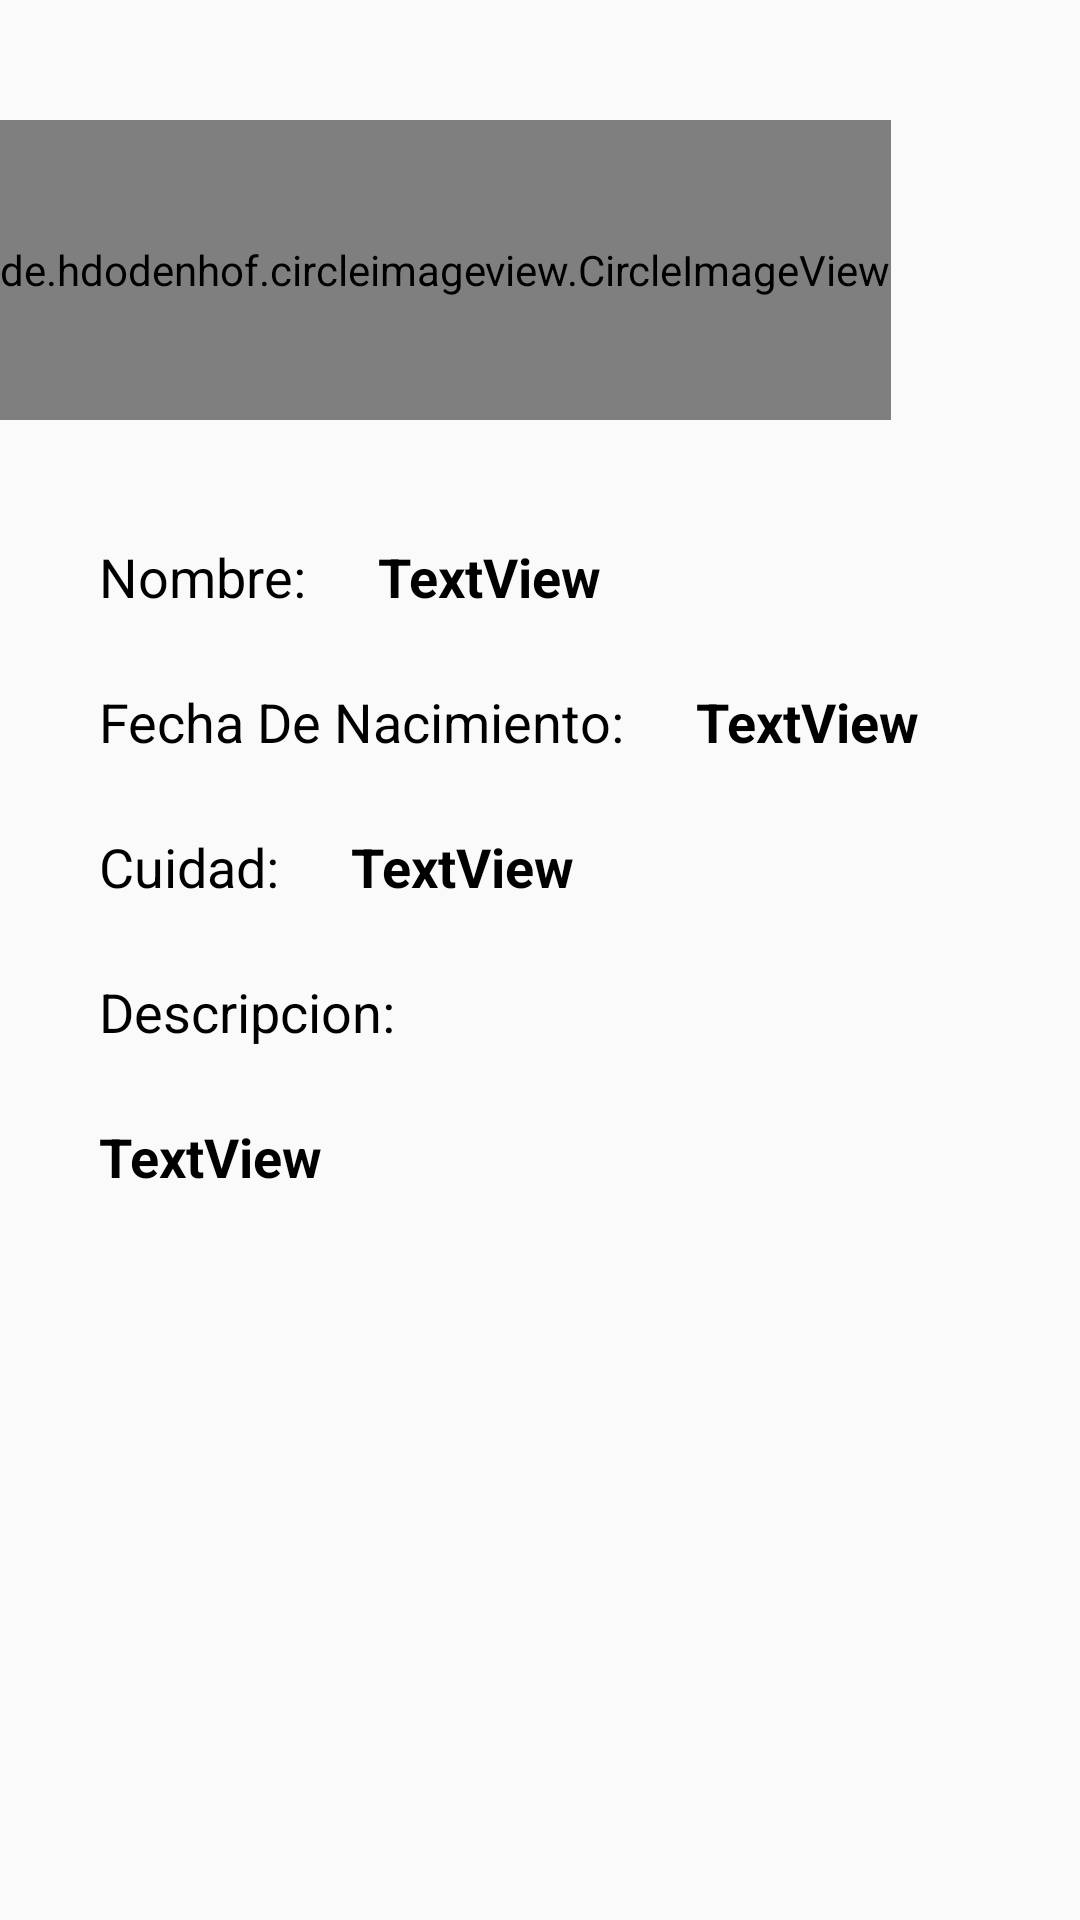

The Android layout XML behind this screen, and the referenced resources:
<!-- AndroidManifest.xml: application theme AppTheme -->
<!-- res/layout/activity_profile.xml -->
<?xml version="1.0" encoding="utf-8"?>
<androidx.constraintlayout.widget.ConstraintLayout xmlns:android="http://schemas.android.com/apk/res/android"
    xmlns:app="http://schemas.android.com/apk/res-auto"
    android:layout_width="match_parent"
    android:layout_height="match_parent">

    <de.hdodenhof.circleimageview.CircleImageView
        android:id="@+id/imageView"
        android:layout_width="wrap_content"
        android:layout_height="100dp"
        android:layout_centerHorizontal="true"
        android:layout_marginTop="40dp"
        app:layout_constraintStart_toStartOf="parent"
        app:layout_constraintTop_toTopOf="parent"
        app:srcCompat="@drawable/image" />

    <TextView
        android:id="@+id/name"
        android:layout_width="wrap_content"
        android:layout_height="wrap_content"
        android:layout_marginTop="40dp"
        android:text="Nombre:"
        android:textColor="#000000"
        android:textSize="18sp"
        app:layout_constraintStart_toStartOf="@+id/guideline"
        app:layout_constraintTop_toBottomOf="@+id/imageView" />

    <TextView
        android:id="@+id/birthday"
        android:layout_width="wrap_content"
        android:layout_height="wrap_content"
        android:layout_marginTop="24dp"
        android:text="Fecha De Nacimiento:"
        android:textColor="#000000"
        android:textSize="18sp"
        app:layout_constraintStart_toStartOf="@+id/guideline"
        app:layout_constraintTop_toBottomOf="@+id/name" />

    <TextView
        android:id="@+id/city"
        android:layout_width="wrap_content"
        android:layout_height="wrap_content"
        android:layout_marginTop="24dp"
        android:text="Cuidad:"
        android:textColor="#000000"
        android:textSize="18sp"
        app:layout_constraintStart_toStartOf="@+id/guideline"
        app:layout_constraintTop_toBottomOf="@+id/birthday" />

    <TextView
        android:id="@+id/desc"
        android:layout_width="wrap_content"
        android:layout_height="wrap_content"
        android:layout_marginTop="24dp"
        android:text="Descripcion:"
        android:textColor="#000000"
        android:textSize="18sp"
        app:layout_constraintStart_toStartOf="@+id/guideline"
        app:layout_constraintTop_toBottomOf="@+id/city" />

    <TextView
        android:id="@+id/nameValue"
        android:layout_width="wrap_content"
        android:layout_height="wrap_content"
        android:layout_marginStart="24dp"
        android:text="TextView"
        android:textColor="#000000"
        android:textSize="18sp"
        android:textStyle="bold"
        app:layout_constraintStart_toEndOf="@+id/name"
        app:layout_constraintTop_toTopOf="@+id/name" />

    <TextView
        android:id="@+id/cityValue"
        android:layout_width="wrap_content"
        android:layout_height="wrap_content"
        android:layout_marginStart="24dp"
        android:text="TextView"
        android:textColor="#000000"
        android:textSize="18sp"
        android:textStyle="bold"
        app:layout_constraintStart_toEndOf="@+id/city"
        app:layout_constraintTop_toTopOf="@+id/city" />

    <TextView
        android:id="@+id/birthdayValue"
        android:layout_width="wrap_content"
        android:layout_height="wrap_content"
        android:layout_marginStart="24dp"
        android:text="TextView"
        android:textColor="#000000"
        android:textSize="18sp"
        android:textStyle="bold"
        app:layout_constraintStart_toEndOf="@+id/birthday"
        app:layout_constraintTop_toTopOf="@+id/birthday" />

    <TextView
        android:id="@+id/descValue"
        android:layout_width="0dp"
        android:layout_height="wrap_content"
        android:justificationMode="inter_word"
        android:layout_marginTop="24dp"
        android:text="TextView"
        android:textColor="#000000"
        android:textSize="18sp"
        android:textStyle="bold"
        app:layout_constraintEnd_toStartOf="@+id/guideline3"
        app:layout_constraintStart_toStartOf="@+id/guideline"
        app:layout_constraintTop_toBottomOf="@+id/desc" />

    <androidx.constraintlayout.widget.Guideline
        android:id="@+id/guideline"
        android:layout_width="wrap_content"
        android:layout_height="wrap_content"
        android:orientation="vertical"
        app:layout_constraintGuide_begin="33dp" />

    <androidx.constraintlayout.widget.Guideline
        android:id="@+id/guideline3"
        android:layout_width="wrap_content"
        android:layout_height="wrap_content"
        android:orientation="vertical"
        app:layout_constraintGuide_begin="383dp" />

</androidx.constraintlayout.widget.ConstraintLayout>
<!-- resources referenced by this layout -->
<resources>
  <!-- drawable image: jpg bitmap (drawable, 31002 bytes) -->
  <style name="AppTheme" parent="Theme.AppCompat.Light.DarkActionBar">
          
          <item name="colorPrimary">@color/colorPrimary</item>
          <item name="colorPrimaryDark">@color/colorPrimaryDark</item>
          <item name="colorAccent">@color/colorAccent</item>
      </style>
  <!-- not gathered from this repository: default colours our renderer supplied (Android Studio template values) -->
  <color name="colorPrimary">#FF6200EE</color>
  <color name="colorPrimaryDark">#FF3700B3</color>
  <color name="colorAccent">#FF03DAC5</color>
</resources>
